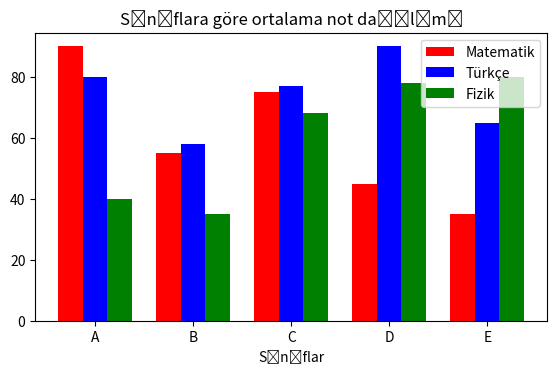

The script that saved this image:
import matplotlib.pyplot as plt
import numpy as np

fig=plt.figure()
grafik=fig.add_axes([0.1,0.1,0.8,0.6])
siniflar=["A","B","C","D","E"]
index=np.arange(len(siniflar))
a=0.25
matematik=[90,55,75,45,35]
turkce=[80,58,77,90,65]
fizik=[40,35,68,78,80]
grafik.bar(index-a,matematik,label="Matematik",color="Red",width=a)
grafik.bar(index,turkce,label="Türkçe",color="Blue",width=a)
grafik.bar(index+a,fizik,label="Fizik",color="Green",width=a)
grafik.set_title("Sınıflara göre ortalama not dağılımı")
grafik.set_xlabel("Sınıflar")
grafik.legend()
grafik.set_xticks(ticks=index,labels=siniflar)##indekslere sınıfların gelmesi için yapıyoruz
plt.show()












# araclar=["Fiat","Ford","BMW","Mercedes"]
# fiyatlar=[100,300,500,900]
# grafik.bar(araclar,fiyatlar,label="Ortalama fiyat")
# grafik.set_title("Fiyat Bar grafiği")
# grafik.set_xlabel("Araçlar")
# grafik.legend()
# plt.show()